100-way image classification set "100_whole_foods" from GitHub (PaingLinHtike/Nutrify); label vocabulary: almonds, apple, apricot fruit, asparagus, avocado, bacon, bagel, banana, beef meat, beetroot, bell pepper, black beans, blackberries, blueberries, bread, broccoli, brown rice, butter, cabbage, cantaloupe melon, carrots, cashews, cauliflower, celery, cheddar cheese, cherries, chia seeds, chicken breast, chicken thigh, chicken wings, chickpeas, coconut, cod fish, corn, crab, cucumber, dates fruit, duck breast, egg, eggplant, figs fruit, garlic, grapefruit, grapes, green beans, ham, honey, kidney beans, kiwi fruit, lamb chop, lentils, lettuce, lobster, mango fruit, milk, mozzarella cheese, mushrooms, noodles, oats, onion, orange fruit, papaya fruit, pasta, peach fruit, peanut butter, peanuts, pear fruit, peas, pineapple, pistachios, plum fruit, pomegranate, popcorn, pork chop, potato, pumpkin, pumpkin seeds, radish, raspberries, rice, salmon fish, sardines, sesame seeds, shrimp, soybeans, spinach, squid, strawberries, sunflower seeds, sweet potato, tilapia fish, tofu, tomato, tuna fish, turkey breast, turnip, walnuts, watermelon, yogurt, zucchini.

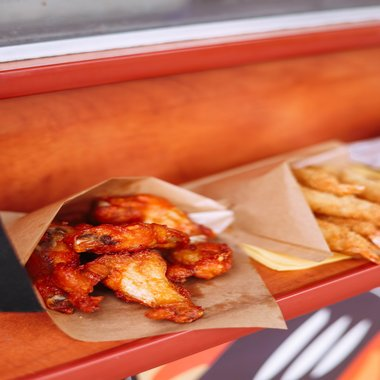
Label: chicken wings

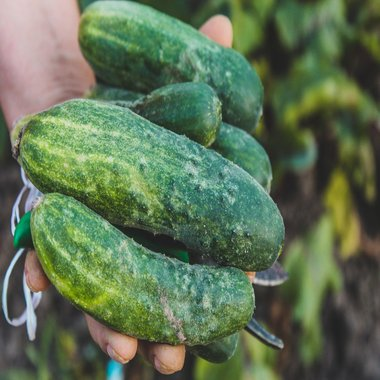
Label: cucumber

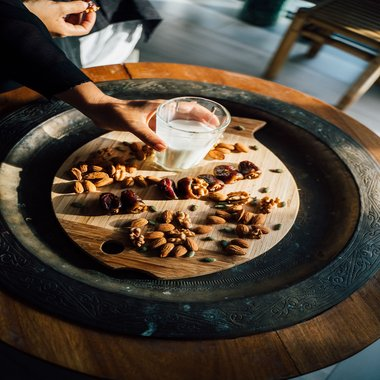
Label: almonds

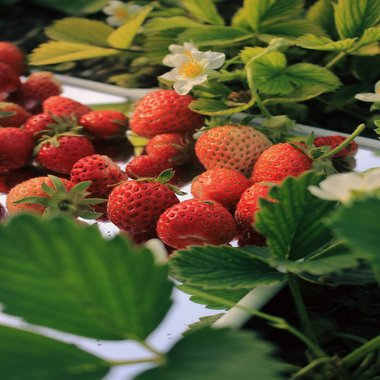
Label: strawberries

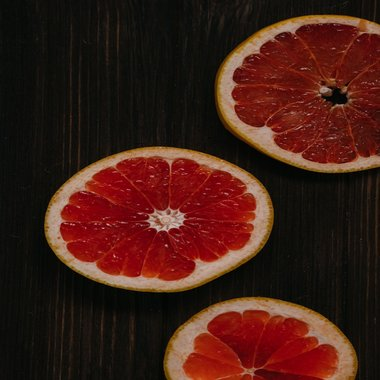
Label: grapefruit

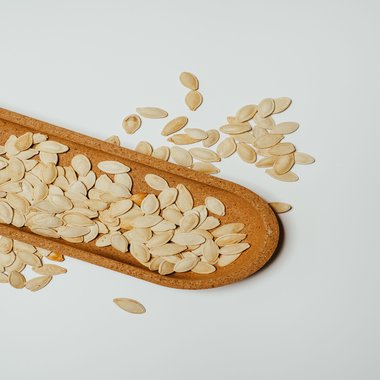
Label: pumpkin seeds
